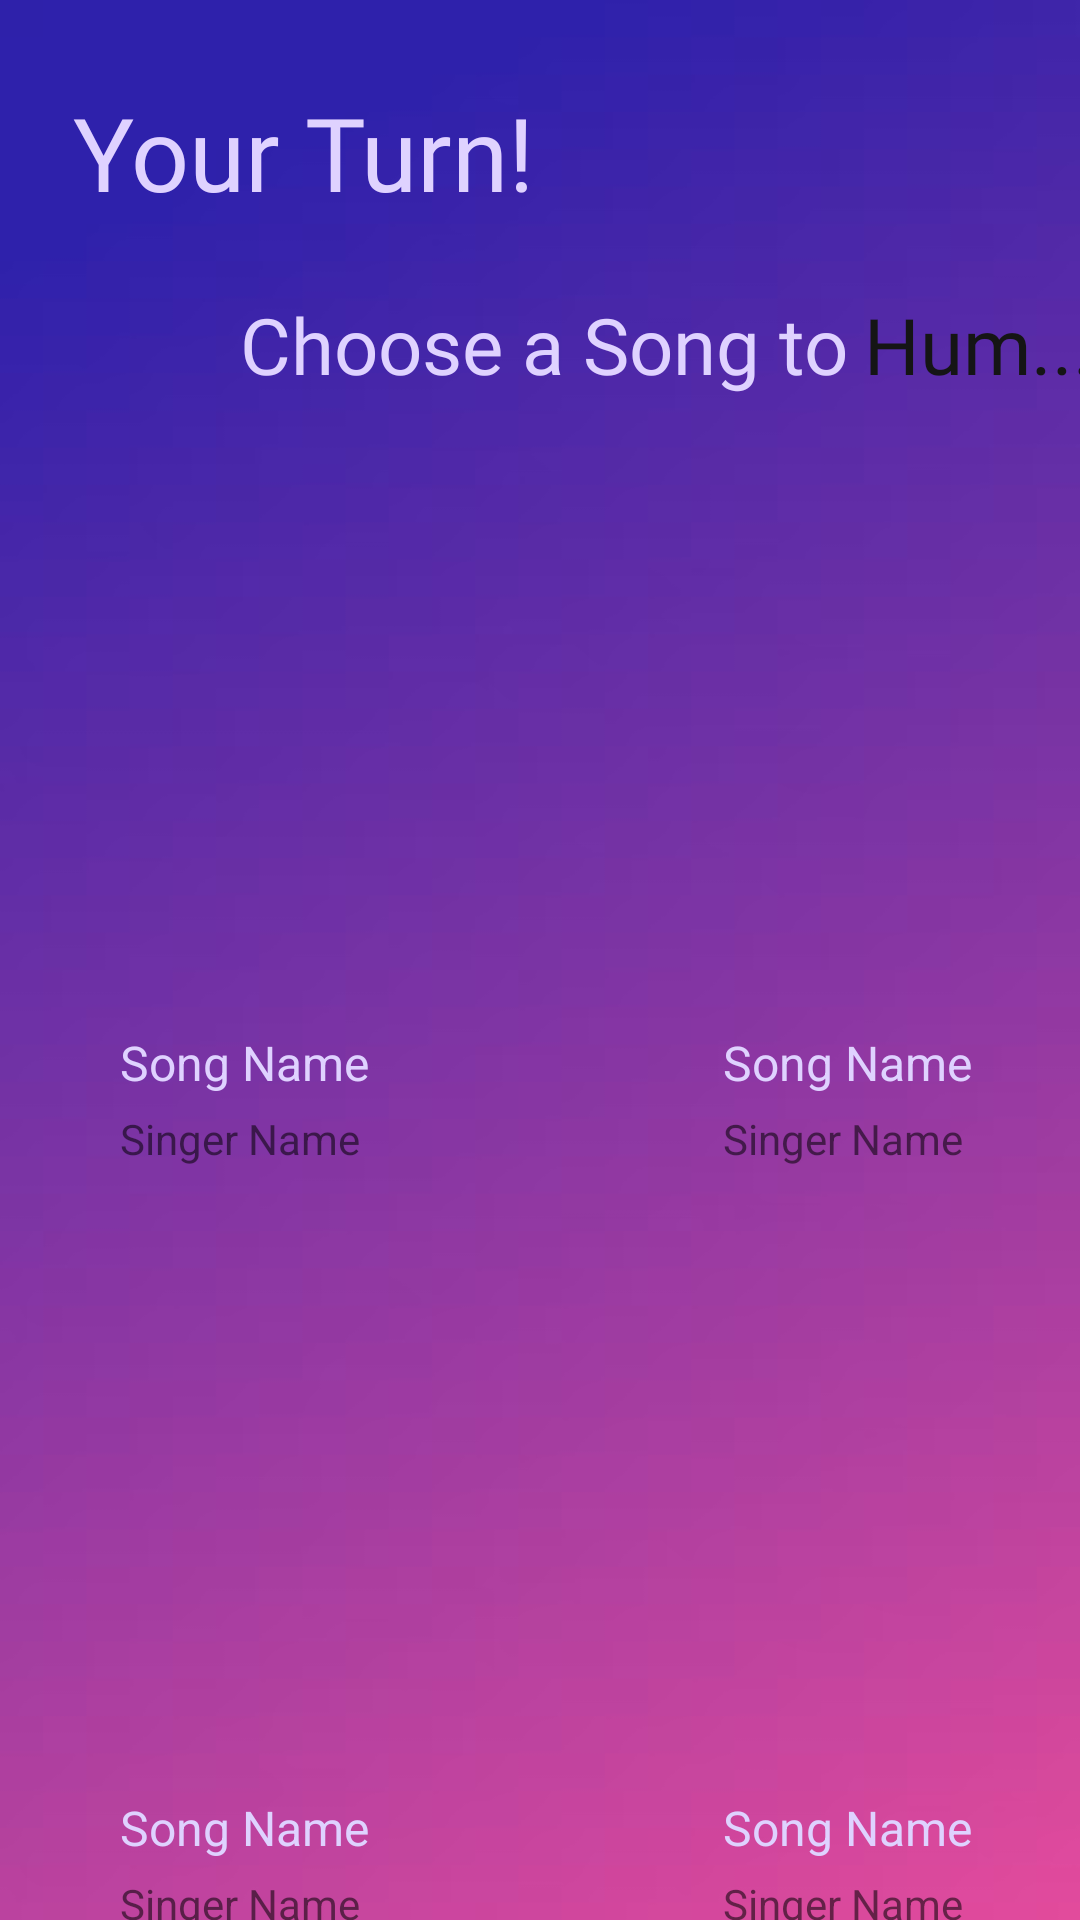

Reconstruct the res/layout file that produces this screen, plus the resources it refers to.
<!-- AndroidManifest.xml: application theme Theme.Bzzing_last -->
<!-- res/layout/fragment_song_picker.xml -->
<?xml version="1.0" encoding="utf-8"?>
<androidx.constraintlayout.widget.ConstraintLayout xmlns:android="http://schemas.android.com/apk/res/android"
    xmlns:app="http://schemas.android.com/apk/res-auto"
    xmlns:tools="http://schemas.android.com/tools"
    android:layout_width="match_parent"
    android:layout_height="match_parent"
    tools:context=".FragmentSongPicker"
    android:background="@drawable/purple_background">

    <TextView
        android:id="@+id/turnText"
        android:layout_width="wrap_content"
        android:layout_height="wrap_content"
        android:layout_marginStart="24dp"
        android:layout_marginTop="28dp"
        android:fontFamily="@font/medium"
        android:gravity="center"
        android:text="Your Turn!"
        android:textColor="#DFD2FF"
        android:textSize="34sp"
        app:layout_constraintStart_toStartOf="parent"
        app:layout_constraintTop_toTopOf="parent" />

    <TextView
        android:id="@+id/chooseText"
        android:layout_width="wrap_content"
        android:layout_height="56dp"
        android:layout_marginStart="80dp"
        android:layout_marginTop="24dp"
        android:text="Choose a Song to"
        android:textColor="#FFDFD2FF"
        android:textSize="26dp"
        app:layout_constraintStart_toStartOf="parent"
        app:layout_constraintTop_toBottomOf="@+id/turnText"
        android:fontFamily="@font/medium"/>

    <TextView
        android:id="@+id/humText"
        android:layout_width="wrap_content"
        android:layout_height="56dp"
        android:layout_marginStart="5dp"
        android:layout_marginTop="24dp"
        android:fontFamily="@font/medium"
        android:text="Hum..."
        android:textColor="#151515"
        android:textSize="26dp"
        app:layout_constraintStart_toEndOf="@+id/chooseText"
        app:layout_constraintTop_toBottomOf="@+id/turnText" />


    <ImageView
        android:id="@+id/image0"
        android:layout_width="130dp"
        android:layout_height="130dp"
        android:layout_marginStart="40dp"
        android:layout_marginTop="50dp"
        android:background="@drawable/corner_radius"
        android:clipToOutline="true"
        android:onClick="songChoice"
        android:src="@drawable/black"
        android:tag="0"
        app:layout_constraintStart_toStartOf="parent"
        app:layout_constraintTop_toBottomOf="@+id/chooseText" />

    <TextView
        android:id="@+id/name0"
        android:layout_width="130dp"
        android:layout_height="wrap_content"
        android:layout_marginStart="40dp"
        android:layout_marginTop="10dp"
        android:onClick="songChoice"
        android:tag="0"
        android:text="Song Name"
        android:textColor="#FFDFD2FF"
        android:textSize="16dp"
        app:layout_constraintStart_toStartOf="parent"
        app:layout_constraintTop_toBottomOf="@+id/image0" />

    <TextView
        android:id="@+id/singer0"
        android:layout_width="130dp"
        android:layout_height="wrap_content"
        android:layout_marginStart="40dp"
        android:layout_marginTop="5dp"
        android:onClick="songChoice"
        android:tag="0"
        android:text="Singer Name"
        app:layout_constraintStart_toStartOf="parent"
        app:layout_constraintTop_toBottomOf="@+id/name0" />

    <ImageView
        android:id="@+id/image1"
        android:layout_width="130dp"
        android:layout_height="130dp"
        android:layout_marginStart="71dp"
        android:layout_marginTop="50dp"
        android:background="@drawable/corner_radius"
        android:clipToOutline="true"
        android:onClick="songChoice"
        android:src="@drawable/black"
        android:tag="1"
        app:layout_constraintStart_toEndOf="@+id/image0"
        app:layout_constraintTop_toBottomOf="@+id/chooseText" />


    <TextView
        android:id="@+id/name1"
        android:layout_width="130dp"
        android:layout_height="wrap_content"
        android:layout_marginStart="71dp"
        android:layout_marginTop="10dp"
        android:onClick="songChoice"
        android:tag="1"
        android:text="Song Name"
        android:textColor="#FFDFD2FF"
        android:textSize="16dp"
        app:layout_constraintStart_toEndOf="@+id/image0"
        app:layout_constraintTop_toBottomOf="@+id/image1" />

    <TextView
        android:id="@+id/singer1"
        android:layout_width="130dp"
        android:layout_height="wrap_content"
        android:layout_marginStart="71dp"
        android:layout_marginTop="5dp"
        android:onClick="songChoice"
        android:tag="1"
        android:text="Singer Name"
        app:layout_constraintStart_toEndOf="@+id/image0"
        app:layout_constraintTop_toBottomOf="@+id/name1" />

    <ImageView
        android:id="@+id/image2"
        android:layout_width="130dp"
        android:layout_height="130dp"
        android:layout_marginStart="40dp"
        android:layout_marginTop="305dp"
        android:background="@drawable/corner_radius"
        android:clipToOutline="true"
        android:onClick="songChoice"
        android:src="@drawable/black"
        android:tag="2"
        app:layout_constraintStart_toStartOf="parent"
        app:layout_constraintTop_toBottomOf="@+id/chooseText" />

    <TextView
        android:id="@+id/name2"
        android:layout_width="130dp"
        android:layout_height="wrap_content"
        android:layout_marginStart="40dp"
        android:layout_marginTop="10dp"
        android:onClick="songChoice"
        android:tag="2"
        android:text="Song Name"
        android:textColor="#FFDFD2FF"
        android:textSize="16dp"
        app:layout_constraintStart_toStartOf="parent"
        app:layout_constraintTop_toBottomOf="@+id/image2" />

    <TextView
        android:id="@+id/singer2"
        android:layout_width="130dp"
        android:layout_height="wrap_content"
        android:layout_marginStart="40dp"
        android:layout_marginTop="5dp"
        android:onClick="songChoice"
        android:tag="2"
        android:text="Singer Name"
        app:layout_constraintStart_toStartOf="parent"
        app:layout_constraintTop_toBottomOf="@+id/name2" />

    <ImageView
        android:id="@+id/image3"
        android:layout_width="130dp"
        android:layout_height="130dp"
        android:layout_marginStart="71dp"
        android:layout_marginTop="305dp"
        android:background="@drawable/corner_radius"
        android:clipToOutline="true"
        android:onClick="songChoice"
        android:src="@drawable/black"
        android:tag="3"
        app:layout_constraintStart_toEndOf="@+id/image2"
        app:layout_constraintTop_toBottomOf="@+id/chooseText" />


    <TextView
        android:id="@+id/name3"
        android:layout_width="130dp"
        android:layout_height="wrap_content"
        android:layout_marginStart="71dp"
        android:layout_marginTop="10dp"
        android:onClick="songChoice"
        android:tag="3"
        android:text="Song Name"
        android:textColor="#FFDFD2FF"
        android:textSize="16dp"
        app:layout_constraintStart_toEndOf="@+id/image2"
        app:layout_constraintTop_toBottomOf="@+id/image3" />

    <TextView
        android:id="@+id/singer3"
        android:layout_width="130dp"
        android:layout_height="wrap_content"
        android:layout_marginStart="71dp"
        android:layout_marginTop="5dp"
        android:onClick="songChoice"
        android:tag="3"
        android:text="Singer Name"
        app:layout_constraintStart_toEndOf="@+id/image2"
        app:layout_constraintTop_toBottomOf="@+id/name3" />

    <Button
        android:id="@+id/button"
        android:layout_width="152dp"
        android:layout_height="58dp"
        android:layout_marginStart="232dp"
        android:layout_marginTop="710dp"
        android:backgroundTint="#3F51B5"
        android:onClick="startHum"
        android:text="Bzzing It!"
        android:textAllCaps="false"
        android:textSize="20sp"
        app:cornerRadius="10dp"
        app:layout_constraintStart_toStartOf="parent"
        app:layout_constraintTop_toTopOf="parent" />


</androidx.constraintlayout.widget.ConstraintLayout>
<!-- resources referenced by this layout -->
<resources>
  <!-- drawable purple_background: png bitmap (drawable, 71433 bytes) -->
  <style name="Theme.Bzzing_last" parent="Theme.MaterialComponents.DayNight.NoActionBar">
          
          <item name="colorPrimary">@color/purple_500</item>
          <item name="colorPrimaryVariant">@color/purple_700</item>
          <item name="colorOnPrimary">@color/white</item>
          
          <item name="colorSecondary">@color/teal_200</item>
          <item name="colorSecondaryVariant">@color/teal_700</item>
          <item name="colorOnSecondary">@color/black</item>
          
          <item name="android:statusBarColor">?attr/colorPrimaryVariant</item>
          
      </style>
  <!-- not gathered from this repository: default colours our renderer supplied (Android Studio template values) -->
  <color name="purple_500">#FF6200EE</color>
  <color name="purple_700">#FF3700B3</color>
  <color name="teal_200">#FF03DAC5</color>
  <color name="teal_700">#FF018786</color>
  <color name="black">#FF000000</color>
  <color name="white">#FFFFFFFF</color>
</resources>
